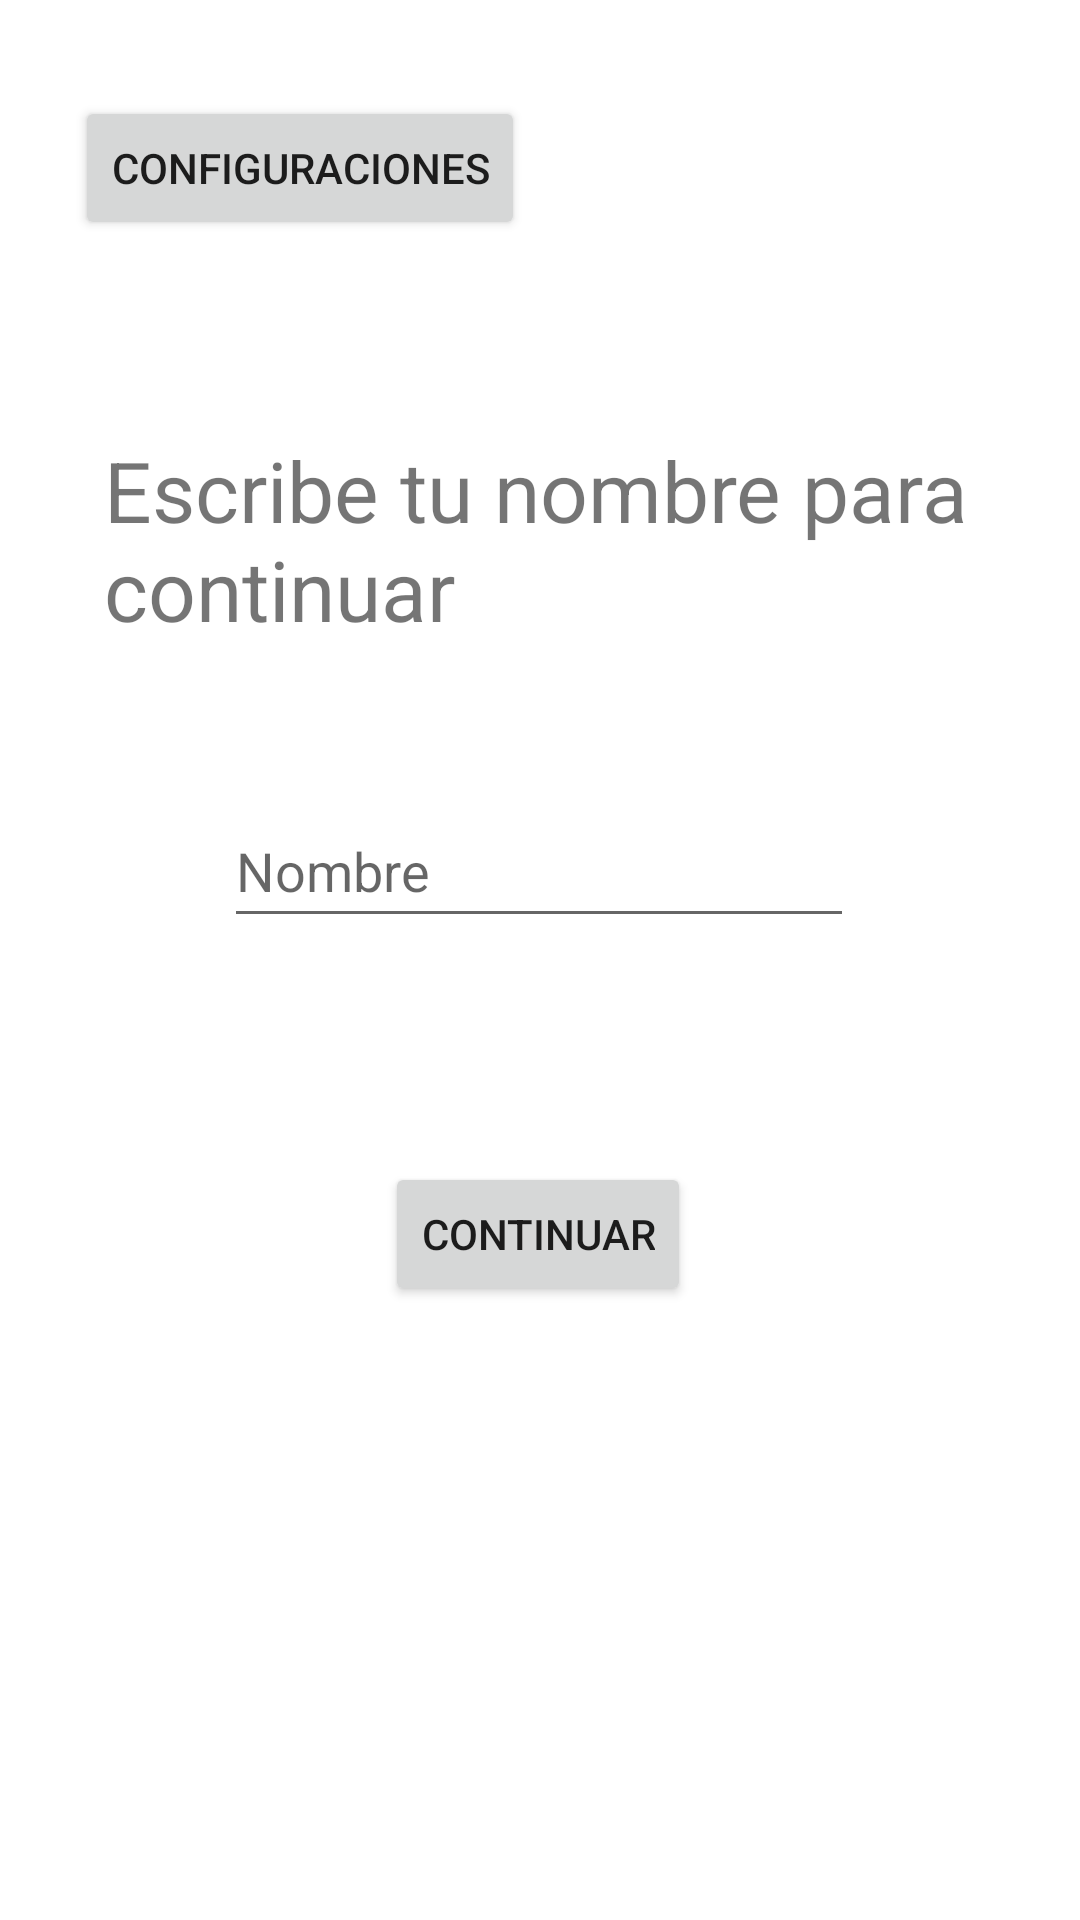

The Android layout XML behind this screen, and the referenced resources:
<!-- AndroidManifest.xml: application theme Theme.Semana3GradeCalculator -->
<!-- res/layout/activity_main.xml -->
<?xml version="1.0" encoding="utf-8"?>
<androidx.constraintlayout.widget.ConstraintLayout xmlns:android="http://schemas.android.com/apk/res/android"
    xmlns:app="http://schemas.android.com/apk/res-auto"
    xmlns:tools="http://schemas.android.com/tools"
    android:id="@+id/bg"
    android:layout_width="match_parent"
    android:layout_height="match_parent"
    tools:context=".MainActivity">

    <TextView
        android:id="@+id/message"
        android:layout_width="291dp"
        android:layout_height="70dp"
        android:text="@string/escribe_tu_nombre_para_continuar"
        android:textSize="28sp"
        app:layout_constraintBottom_toBottomOf="parent"
        app:layout_constraintLeft_toLeftOf="parent"
        app:layout_constraintRight_toRightOf="parent"
        app:layout_constraintTop_toTopOf="parent"
        app:layout_constraintVertical_bias="0.254" />

    <EditText
        android:id="@+id/name"
        android:layout_width="wrap_content"
        android:layout_height="wrap_content"
        android:autofillHints=""
        android:ems="10"
        android:hint="@string/nombre"
        android:inputType="textPersonName"
        android:minHeight="48dp"
        app:layout_constraintBottom_toBottomOf="parent"
        app:layout_constraintEnd_toEndOf="parent"
        app:layout_constraintHorizontal_bias="0.497"
        app:layout_constraintStart_toStartOf="parent"
        app:layout_constraintTop_toTopOf="parent"
        app:layout_constraintVertical_bias="0.447" />

    <Button
        android:id="@+id/next"
        android:layout_width="wrap_content"
        android:layout_height="wrap_content"
        android:text="Continuar"
        app:layout_constraintBottom_toBottomOf="parent"
        app:layout_constraintEnd_toEndOf="parent"
        app:layout_constraintHorizontal_bias="0.498"
        app:layout_constraintStart_toStartOf="parent"
        app:layout_constraintTop_toTopOf="parent"
        app:layout_constraintVertical_bias="0.654" />

    <Button
        android:id="@+id/settings"
        android:layout_width="wrap_content"
        android:layout_height="wrap_content"
        android:layout_marginTop="32dp"
        android:text="Configuraciones"
        app:layout_constraintEnd_toEndOf="parent"
        app:layout_constraintHorizontal_bias="0.119"
        app:layout_constraintStart_toStartOf="parent"
        app:layout_constraintTop_toTopOf="parent" />

</androidx.constraintlayout.widget.ConstraintLayout>
<!-- resources referenced by this layout -->
<resources>
  <string name="escribe_tu_nombre_para_continuar">Escribe tu nombre para continuar</string>
  <string name="nombre">Nombre</string>
  <style name="Theme.Semana3GradeCalculator" parent="Theme.MaterialComponents.DayNight.DarkActionBar">
          
          <item name="colorPrimary">@color/purple_500</item>
          <item name="colorPrimaryVariant">@color/purple_700</item>
          <item name="colorOnPrimary">@color/white</item>
          
          <item name="colorSecondary">@color/teal_200</item>
          <item name="colorSecondaryVariant">@color/teal_700</item>
          <item name="colorOnSecondary">@color/black</item>
          
          <item name="android:statusBarColor" tools:targetApi="l">?attr/colorPrimaryVariant</item>
          
      </style>
  <!-- not gathered from this repository: default colours our renderer supplied (Android Studio template values) -->
  <color name="purple_500">#FF6200EE</color>
  <color name="purple_700">#FF3700B3</color>
  <color name="teal_200">#FF03DAC5</color>
  <color name="teal_700">#FF018786</color>
  <color name="black">#FF000000</color>
  <color name="white">#FFFFFFFF</color>
</resources>
